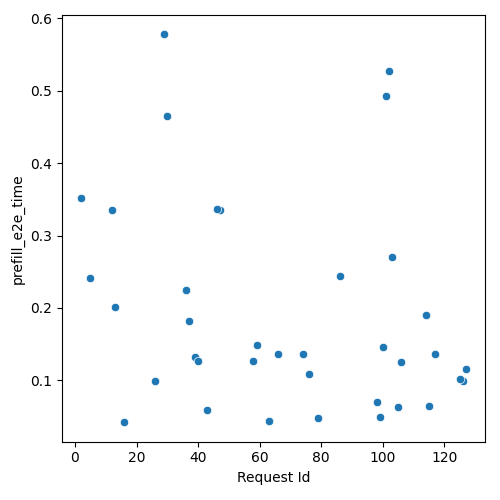

The data file committed next to this chart (first rows):
Request Id, prefill_e2e_time
5, 0.2418
26, 0.09932
36, 0.2245
13, 0.201
16, 0.0422
63, 0.04424
37, 0.1823
79, 0.04742
43, 0.05861
12, 0.3359
47, 0.3357
58, 0.1263
2, 0.3524
102, 0.5269
39, 0.1318
76, 0.109
29, 0.5778
46, 0.3373
59, 0.149
66, 0.137
74, 0.1357
30, 0.4646
40, 0.1264
99, 0.04879
86, 0.2444
114, 0.1904
115, 0.06479
98, 0.0696
103, 0.2698
105, 0.06309
126, 0.09941
127, 0.115
101, 0.4929
100, 0.1456
125, 0.1022
106, 0.1252
117, 0.1358
